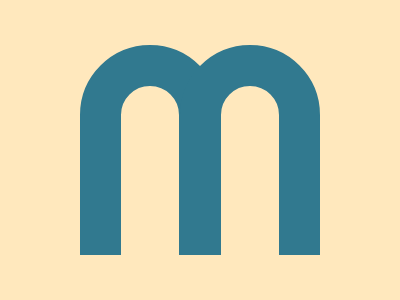

Reproduce this picture with HTML and CSS.

<!DOCTYPE html>
<html lang="en">
  <head>
    <meta charset="UTF-8" />
    <meta name="viewport" content="width=device-width, initial-scale=1.0" />
    <title>2025/03/13</title>
    <style>
      body {
        min-height: 100dvh;
        margin: 0;
        background: #ffe8bd;
        display: grid;
        place-items: center;
      }
      div {
        width: 240px;
        height: 210px;
        position: relative;
        overflow-y: hidden;

        &::before,
        &::after {
          content: "";
          position: absolute;
          box-sizing: border-box;
          height: 280px;
          width: 140px;
          border: 41px solid #31798f;
          border-radius: 70px;
        }
        &::after {
          right: 0;
        }
      }
    </style>
  </head>
  <body>
    <div></div>
  </body>
</html>
